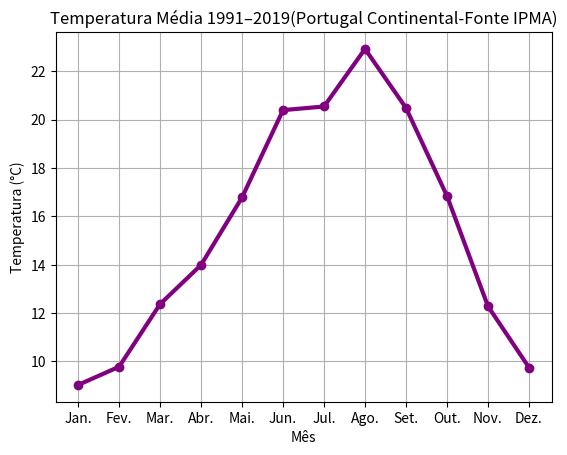

Write the Python code that produced this figure.
import matplotlib.pyplot

matplotlib.pyplot.plot(["Jan.","Fev.","Mar.","Abr.","Mai.","Jun.","Jul.","Ago.","Set.","Out.","Nov.","Dez."],[9.03,9.78,12.37,13.99,16.78,20.39,20.54,22.92,20.48,16.84,12.28,9.75],"-o",color="purple", linewidth=3)

matplotlib.pyplot.title('Temperatura Média 1991–2019(Portugal Continental-Fonte IPMA)')

matplotlib.pyplot.ylabel('Temperatura (°C)')

matplotlib.pyplot.xlabel('Mês')

matplotlib.pyplot.grid()

matplotlib.pyplot.show()
